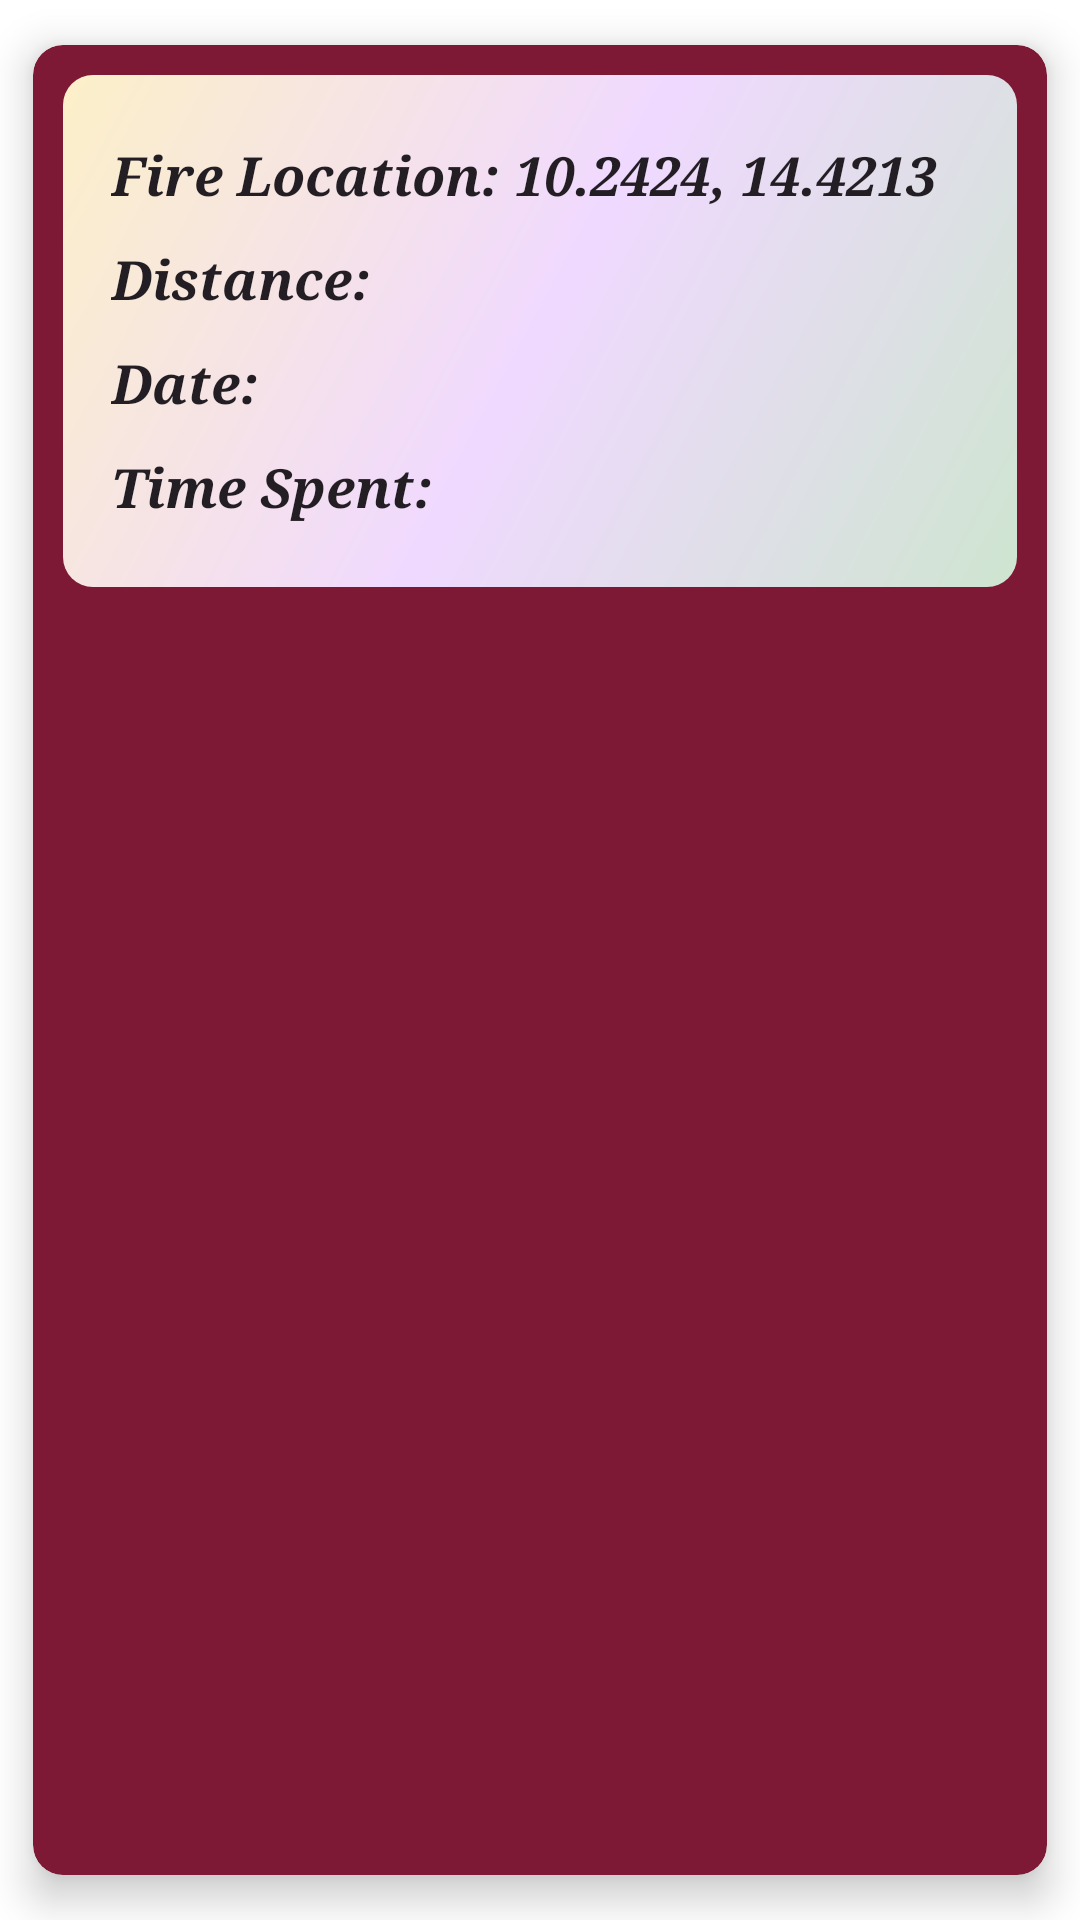

Write the Android layout XML for this screen, with the resource values it uses.
<!-- AndroidManifest.xml: application theme Theme.Phoenix4.NoActionBar -->
<!-- res/layout/job_list_item.xml -->
<?xml version="1.0" encoding="utf-8"?>

<androidx.cardview.widget.CardView xmlns:android="http://schemas.android.com/apk/res/android"
    xmlns:app="http://schemas.android.com/apk/res-auto"
    xmlns:card_view="http://schemas.android.com/tools"
    android:id="@+id/cardViewJobListItem"
    android:layout_width="match_parent"
    android:layout_height="wrap_content"
    app:cardBackgroundColor="#7D1935"
    app:cardCornerRadius="10dp"
    app:cardElevation="8dp"
    app:cardUseCompatPadding="true"
    app:contentPadding="10dp"
    card_view:cardCornerRadius="10dp"
    card_view:cardElevation="10dp">

    <RelativeLayout
	android:id="@+id/relativeLayoutJobListItem"
	android:layout_width="match_parent"
	android:layout_height="wrap_content"
	android:background="@drawable/job_list_item_gradient"
	android:padding="16dp">

	<TextView
	    android:id="@+id/textViewFireLocation"
	    android:layout_width="wrap_content"
	    android:layout_height="wrap_content"
	    android:layout_alignParentStart="true"
	    android:layout_alignParentTop="true"
	    android:layout_alignParentEnd="true"
	    android:layout_marginVertical="5dp"
	    android:fontFamily="serif"
	    android:singleLine="true"
	    android:text="Fire Location: 10.2424, 14.4213"
	    android:textColor="@color/primaryTextColor"
	    android:textSize="18sp"
	    android:textStyle="italic|bold" />

	<TextView
	    android:id="@+id/textViewDistance"
	    android:layout_width="wrap_content"
	    android:layout_height="wrap_content"
	    android:layout_below="@id/textViewFireLocation"
	    android:layout_alignParentStart="true"
	    android:layout_alignParentEnd="true"
	    android:layout_marginVertical="5dp"
	    android:ellipsize="end"
	    android:fontFamily="serif"
	    android:singleLine="true"
	    android:text="Distance: "
	    android:textColor="@color/primaryTextColor"
	    android:textSize="18sp"
	    android:textStyle="italic|bold" />

	<TextView
	    android:id="@+id/textViewDateTime"
	    android:layout_width="wrap_content"
	    android:layout_height="wrap_content"
	    android:layout_below="@id/textViewDistance"
	    android:layout_alignParentStart="true"
	    android:layout_alignParentEnd="true"
	    android:layout_marginVertical="5dp"
	    android:ellipsize="end"
	    android:fontFamily="serif"
	    android:singleLine="true"
	    android:text="Date: "
	    android:textColor="@color/primaryTextColor"
	    android:textSize="18sp"
	    android:textStyle="italic|bold" />

	<TextView
	    android:id="@+id/textViewTimeSpent"
	    android:layout_width="wrap_content"
	    android:layout_height="wrap_content"
	    android:layout_below="@id/textViewDateTime"
	    android:layout_alignParentStart="true"
	    android:layout_alignParentEnd="true"
	    android:layout_marginVertical="5dp"
	    android:ellipsize="end"
	    android:fontFamily="serif"
	    android:singleLine="true"
	    android:text="Time Spent: "
	    android:textColor="@color/primaryTextColor"
	    android:textSize="18sp"
	    android:textStyle="italic|bold" />

    </RelativeLayout>

</androidx.cardview.widget.CardView>
<!-- resources referenced by this layout -->
<resources>
  <color name="primaryTextColor">#231E23</color>
  <!-- drawable job_list_item_gradient (drawable) -->
  <?xml version="1.0" encoding="utf-8"?>
  
  <shape xmlns:android="http://schemas.android.com/apk/res/android"
      android:shape="rectangle">
      <gradient
  	android:angle="135"
  	android:centerColor="#F0D9FF"
  	android:endColor="#FCF0C8"
  	android:startColor="#CEE5D0"
  	android:type="linear" />
  
      <corners
  	android:bottomLeftRadius="10dp"
  	android:bottomRightRadius="10dp"
  	android:topLeftRadius="10dp"
  	android:topRightRadius="10dp" />
  
  </shape>
  <style name="Theme.Phoenix4.NoActionBar">
  	<item name="windowActionBar">false</item>
  	<item name="windowNoTitle">true</item>
      </style>
</resources>
